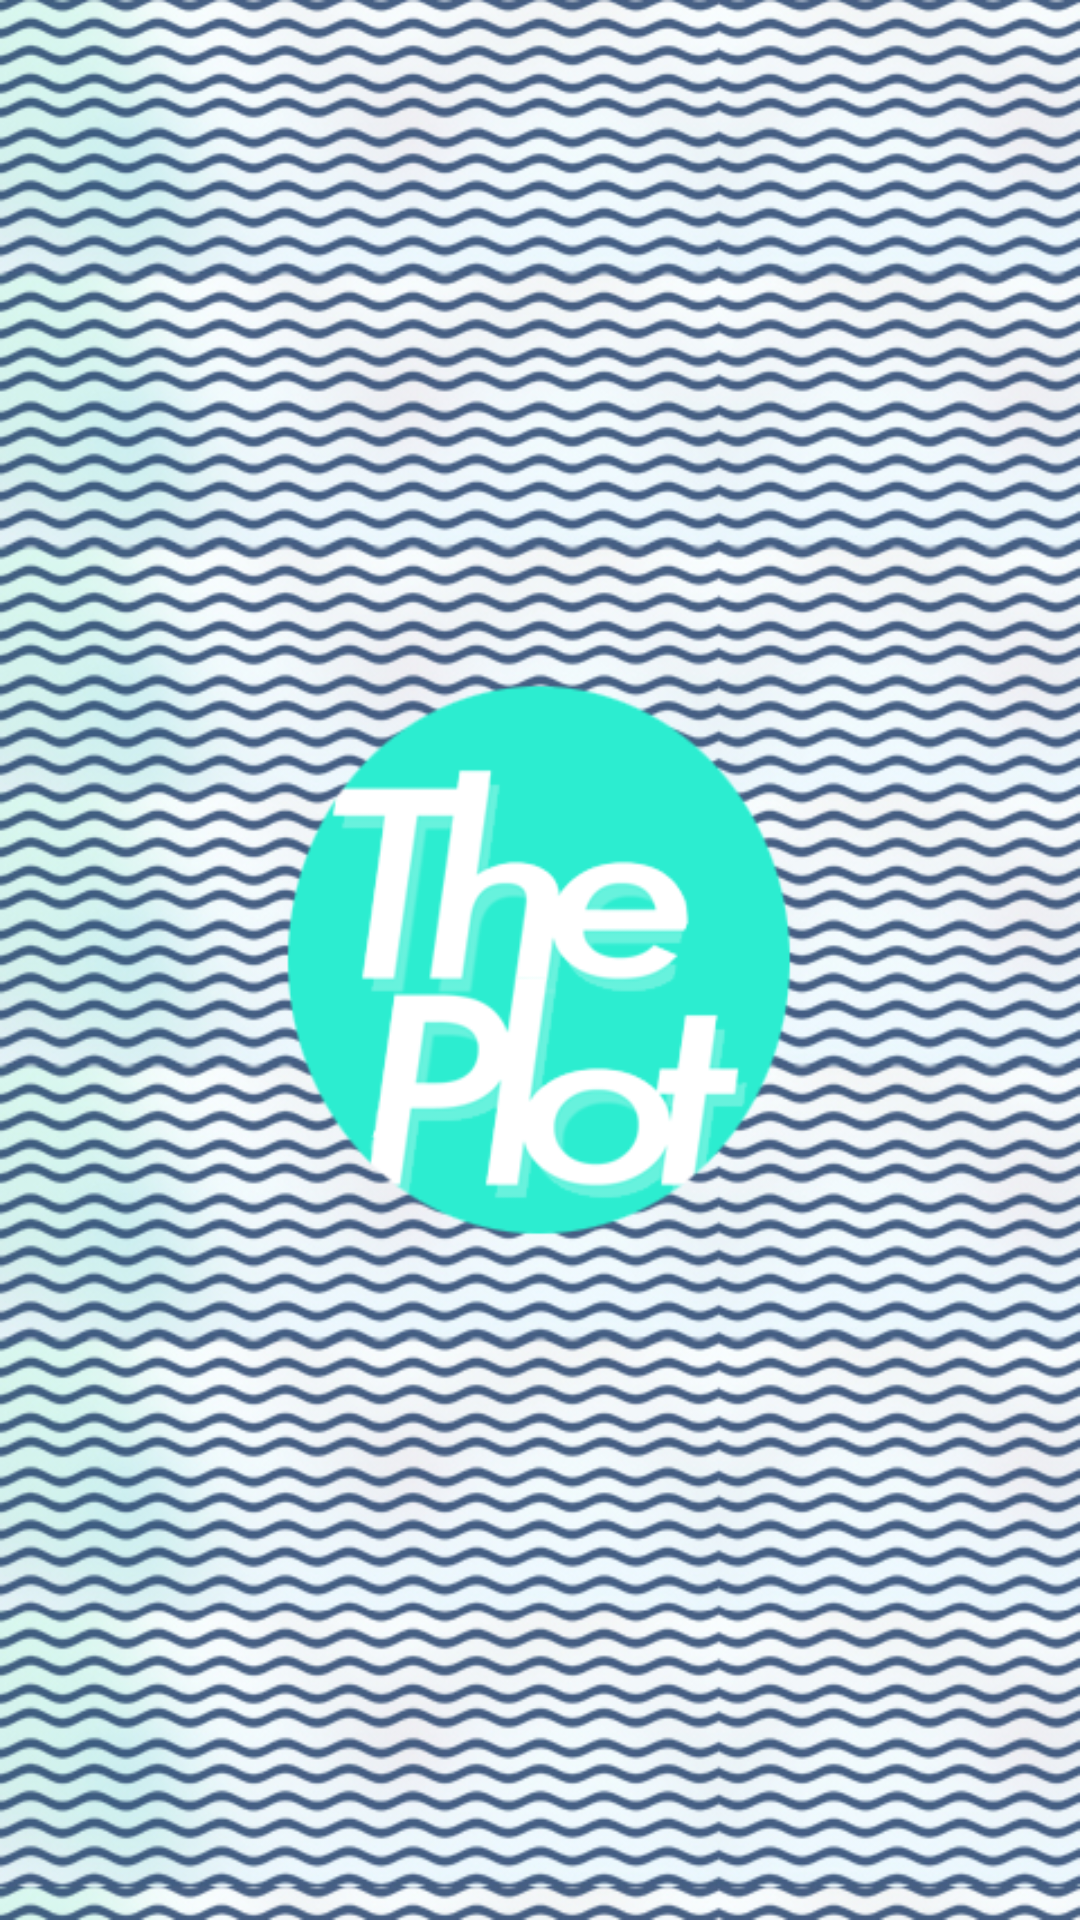

Android layout source for this screen:
<!-- AndroidManifest.xml: activity theme android:Theme.Black.NoTitleBar.Fullscreen -->
<!-- res/layout/splash.xml -->
<LinearLayout xmlns:android="http://schemas.android.com/apk/res/android"
        android:layout_width="fill_parent"
        android:layout_height="fill_parent"
        android:background="@drawable/splash"
         >

    </LinearLayout>
<!-- resources referenced by this layout -->
<resources>
  <!-- drawable splash: png bitmap (drawable-hdpi, 580156 bytes) -->
</resources>
